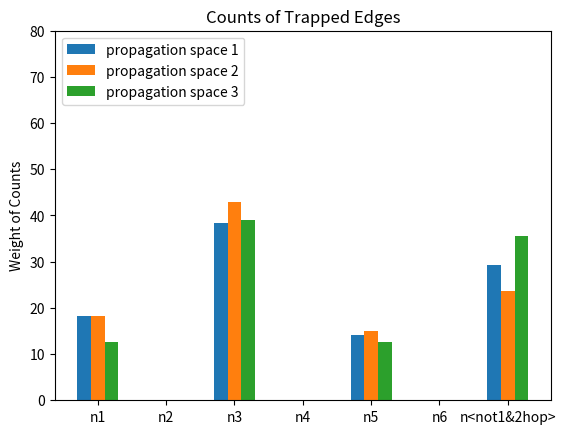

Write the Python code that produced this figure.
# data from https://allisonhorst.github.io/palmerpenguins/

import matplotlib.pyplot as plt
import numpy as np


#[18.181818181818183, 0.0, 38.38383838383838, 0.0, 14.14141414141414, 0.0, 29.292929292929294]
#[18.27956989247312, 0.0, 43.01075268817204, 0.0, 15.053763440860216, 0.0, 23.655913978494624]
#[12.643678160919542, 0.0, 39.08045977011494, 0.0, 12.643678160919542, 0.0, 35.63218390804598]


species = ('n1', 'n2', 'n3', 'n4', 'n5', 'n6', 'n<not1&2hop>')
edge_distribution = {
    'propagation space 1': (18.181818181818183, 0.0, 38.38383838383838, 0.0, 14.14141414141414, 0.0, 29.292929292929294),
    'propagation space 2': (18.27956989247312, 0.0, 43.01075268817204, 0.0, 15.053763440860216, 0.0, 23.655913978494624),
    'propagation space 3': (12.643678160919542, 0.0, 39.08045977011494, 0.0, 12.643678160919542, 0.0, 35.63218390804598),

}

x = np.arange(len(species))  # the label locations
width = 0.20  # the width of the bars
multiplier = 0

fig, ax = plt.subplots()

for attribute, measurement in edge_distribution.items():
    offset = width * multiplier
    rects = ax.bar(x + offset, measurement, width, label=attribute)
    #ax.bar_label(rects, padding=3)
    multiplier += 1

# Add some text for labels, title and custom x-axis tick labels, etc.
ax.set_ylabel('Weight of Counts')
ax.set_title('Counts of Trapped Edges')
ax.set_xticks(x + width, species)
ax.legend(loc='upper left', ncols=1)
ax.set_ylim(0, 80)

#plt.xlabel('Test Distribution')

plt.show()



